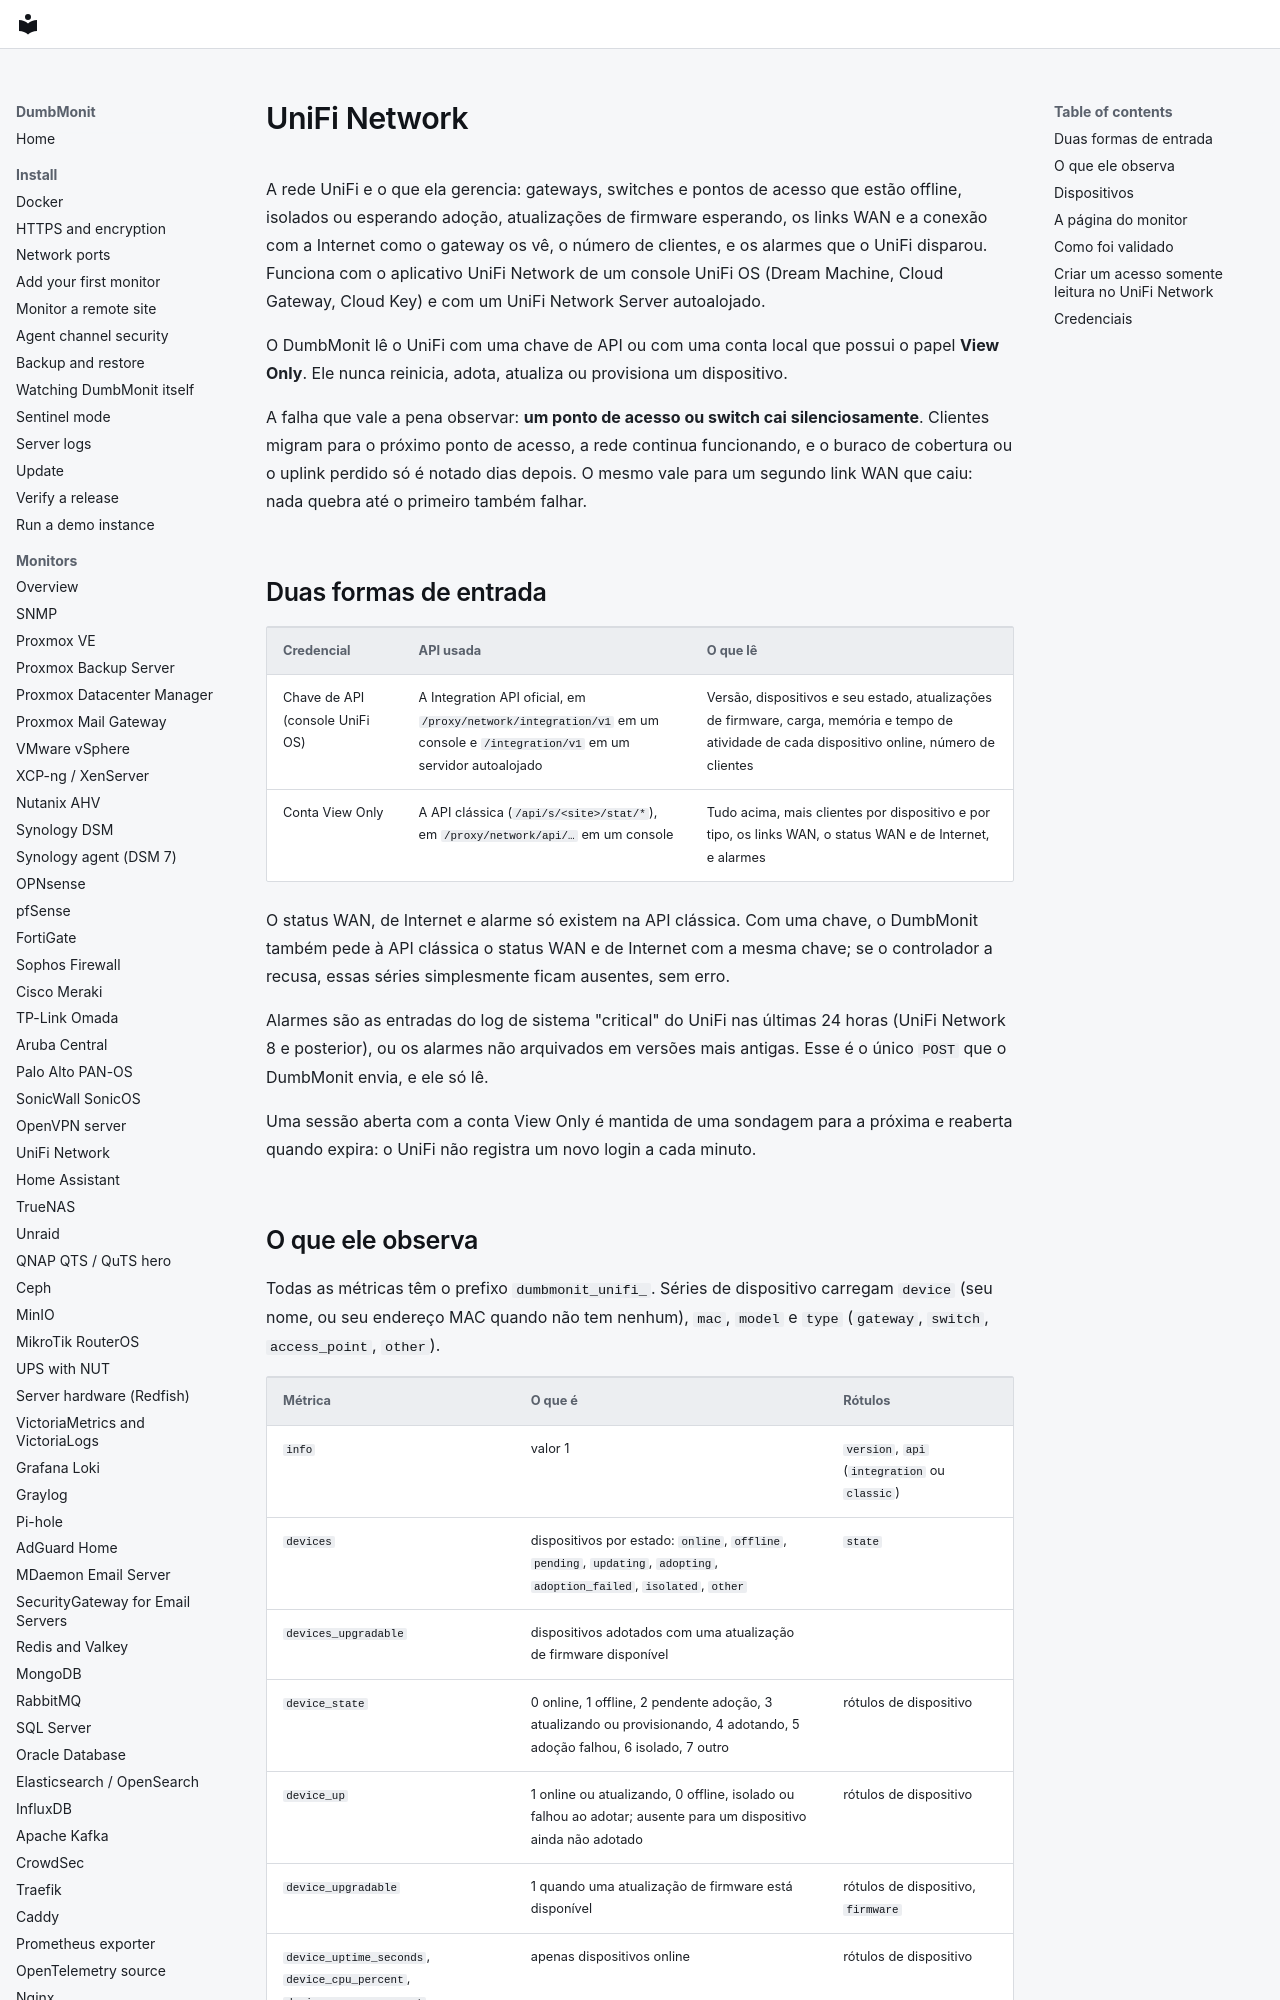

repository: laupernoe/dumbmonit · page: devices/unifi.pt-BR/index.html · generator: mkdocs

# UniFi Network {#unifi-network}

A rede UniFi e o que ela gerencia: gateways, switches e pontos de acesso que
estão offline, isolados ou esperando adoção, atualizações de firmware
esperando, os links WAN e a conexão com a Internet como o gateway os vê, o
número de clientes, e os alarmes que o UniFi disparou. Funciona com o
aplicativo UniFi Network de um console UniFi OS (Dream Machine, Cloud
Gateway, Cloud Key) e com um UniFi Network Server autoalojado.

O DumbMonit lê o UniFi com uma chave de API ou com uma conta local que
possui o papel **View Only**. Ele nunca reinicia, adota, atualiza ou
provisiona um dispositivo.

A falha que vale a pena observar: **um ponto de acesso ou switch cai
silenciosamente**. Clientes migram para o próximo ponto de acesso, a rede
continua funcionando, e o buraco de cobertura ou o uplink perdido só é
notado dias depois. O mesmo vale para um segundo link WAN que caiu: nada
quebra até o primeiro também falhar.

## Duas formas de entrada {#two-ways-in}

| Credencial | API usada | O que lê |
|---|---|---|
| Chave de API (console UniFi OS) | A Integration API oficial, em `/proxy/network/integration/v1` em um console e `/integration/v1` em um servidor autoalojado | Versão, dispositivos e seu estado, atualizações de firmware, carga, memória e tempo de atividade de cada dispositivo online, número de clientes |
| Conta View Only | A API clássica (`/api/s/<site>/stat/*`), em `/proxy/network/api/…` em um console | Tudo acima, mais clientes por dispositivo e por tipo, os links WAN, o status WAN e de Internet, e alarmes |

O status WAN, de Internet e alarme só existem na API clássica. Com uma
chave, o DumbMonit também pede à API clássica o status WAN e de Internet
com a mesma chave; se o controlador a recusa, essas séries simplesmente
ficam ausentes, sem erro.

Alarmes são as entradas do log de sistema "critical" do UniFi nas últimas
24 horas (UniFi Network 8 e posterior), ou os alarmes não arquivados em
versões mais antigas. Esse é o único `POST` que o DumbMonit envia, e ele só
lê.

Uma sessão aberta com a conta View Only é mantida de uma sondagem para a
próxima e reaberta quando expira: o UniFi não registra um novo login a cada
minuto.
